Run: headless pygame with SDL's dummy video driver; simulated clock (each Clock.tick advances the game by its frame time, no real sleeping); random seed 0; keys injected as events and as key.get_pressed() state; mouse plan: one left click at the window centre at the start of phase 2, then a move to the lower-right quarter at the start of phase 3.
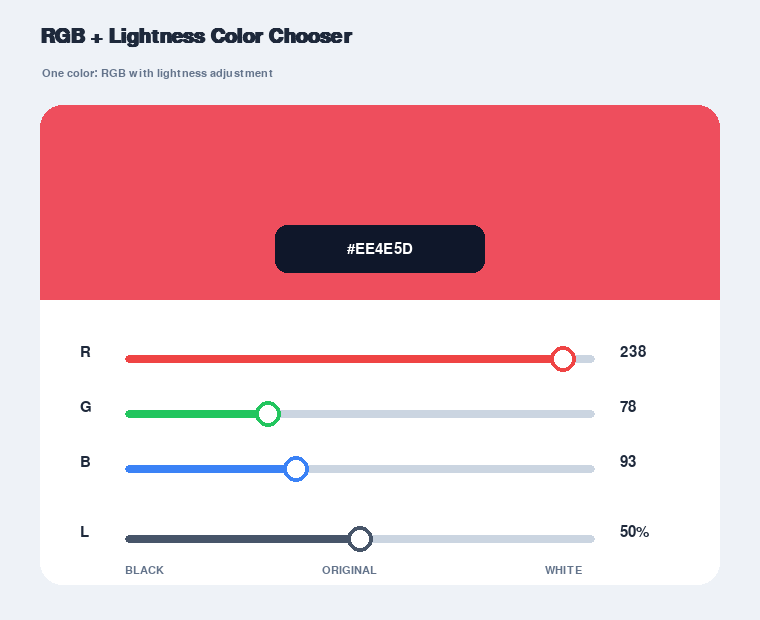
Frame 1 of 4 · flips 1–60 · no input
Frame 2 of 4 · flips 61–180 · clicked the window centre · tapped SPACE, RETURN · held RIGHT (→), D · screen unchanged from frame 1, image omitted
Frame 3 of 4 · flips 181–300 · moved the mouse to the lower-right quarter · held DOWN (↓), S · screen unchanged from frame 2, image omitted
Frame 4 of 4 · flips 301–420 · held LEFT (←), A, UP (↑), W · screen unchanged from frame 3, image omitted

The pygame program that drew these frames:

import pygame

pygame.init()
WIDTH, HEIGHT = 760, 620
screen = pygame.display.set_mode((WIDTH, HEIGHT))
pygame.display.set_caption("RGB + Lightness Color Chooser")
clock = pygame.time.Clock()
font = pygame.font.SysFont("consolas", 22)
small = pygame.font.SysFont("consolas", 16)
title_font = pygame.font.SysFont("consolas", 30, bold=True)

BG = (238, 242, 247)
CARD = (255, 255, 255)
TEXT = (30, 41, 59)
MUTED = (100, 116, 139)

class Slider:
    def __init__(self, x, y, w, label, value, maximum, color):
        self.x, self.y, self.w = x, y, w
        self.label, self.value = label, value
        self.maximum, self.color = maximum, color
        self.dragging = False
        self.track = pygame.Rect(x, y, w, 8)

    def knob_x(self):
        return self.x + int((self.value / self.maximum) * self.w)

    def set_from_x(self, mx):
        mx = max(self.x, min(self.x + self.w, mx))
        self.value = round((mx - self.x) / self.w * self.maximum)

    def handle(self, event):
        knob = pygame.Rect(self.knob_x() - 13, self.y - 10, 26, 28)
        hit = pygame.Rect(self.x - 8, self.y - 16, self.w + 16, 40)
        if event.type == pygame.MOUSEBUTTONDOWN and event.button == 1 and hit.collidepoint(event.pos):
            self.dragging = True
            self.set_from_x(event.pos[0])
        elif event.type == pygame.MOUSEBUTTONUP and event.button == 1:
            self.dragging = False
        elif event.type == pygame.MOUSEMOTION and self.dragging:
            self.set_from_x(event.pos[0])

    def draw(self, surf):
        pygame.draw.rect(surf, (203, 213, 225), self.track, border_radius=4)
        filled = pygame.Rect(self.x, self.y, max(1, self.knob_x() - self.x), 8)
        pygame.draw.rect(surf, self.color, filled, border_radius=4)
        pygame.draw.circle(surf, (255,255,255), (self.knob_x(), self.y + 4), 13)
        pygame.draw.circle(surf, self.color, (self.knob_x(), self.y + 4), 13, 4)
        surf.blit(font.render(self.label, True, TEXT), (self.x - 45, self.y - 10))
        suffix = "%" if self.label == "L" else ""
        value_surface = font.render(f"{self.value}{suffix}", True, TEXT)
        surf.blit(value_surface, (self.x + self.w + 25, self.y - 10))

r = Slider(125, 355, 470, "R", 238, 255, (239, 68, 68))
g = Slider(125, 410, 470, "G", 78, 255, (34, 197, 94))
b = Slider(125, 465, 470, "B", 93, 255, (59, 130, 246))
l = Slider(125, 535, 470, "L", 50, 100, (71, 85, 105))
sliders = [r, g, b, l]

def clamp(v): return max(0, min(255, round(v)))
def final_rgb():
    rgb = [r.value, g.value, b.value]
    if l.value == 50: return tuple(rgb)
    if l.value < 50:
        f = l.value / 50
        return tuple(clamp(v * f) for v in rgb)
    f = (l.value - 50) / 50
    return tuple(clamp(v + (255-v)*f) for v in rgb)

def hex_value(rgb): return "#%02X%02X%02X" % rgb

running = True
while running:
    for event in pygame.event.get():
        if event.type == pygame.QUIT:
            running = False
        for slider in sliders:
            slider.handle(event)

    screen.fill(BG)
    screen.blit(title_font.render("RGB + Lightness Color Chooser", True, TEXT), (40, 27))
    screen.blit(small.render("One color: RGB with lightness adjustment", True, MUTED), (42, 68))

    card = pygame.Rect(40, 105, 680, 480)
    pygame.draw.rect(screen, CARD, card, border_radius=22)

    color = final_rgb()
    preview = pygame.Rect(40, 105, 680, 195)
    pygame.draw.rect(screen, color, preview, border_top_left_radius=22, border_top_right_radius=22)

    hx = hex_value(color)
    label_rect = pygame.Rect(275, 225, 210, 48)
    pygame.draw.rect(screen, (15, 23, 42), label_rect, border_radius=12)
    hs = font.render(hx, True, (255,255,255))
    screen.blit(hs, hs.get_rect(center=label_rect.center))

    for slider in sliders:
        slider.draw(screen)

    screen.blit(small.render("BLACK", True, MUTED), (125, 565))
    screen.blit(small.render("ORIGINAL", True, MUTED), (322, 565))
    screen.blit(small.render("WHITE", True, MUTED), (545, 565))

    pygame.display.flip()
    clock.tick(60)

pygame.quit()
